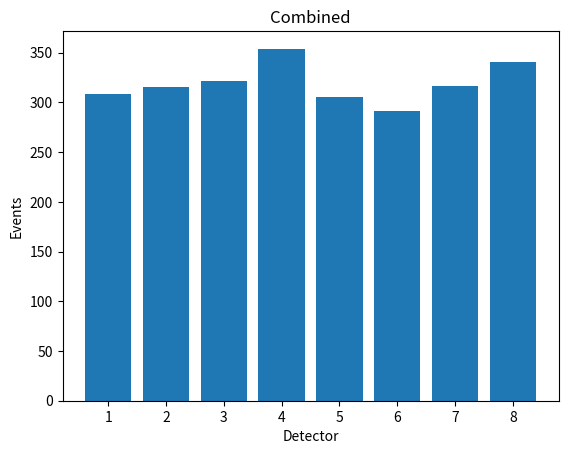

This figure's Python source: (Note: this script raises an exception after producing the figure.)
# This program should simulate and graph muons interacting with the detector

import math
import random as ran
from math import atan, degrees
import datetime
import matplotlib.pyplot as plt
from matplotlib.colors import LogNorm
import numpy as np


def muonEvent(maxCount):
    class GrowingList(list):
        def __setitem__(self, index, value):
            if index >= len(self):
                self.extend([None] * (index + 1 - len(self)))
            list.__setitem__(self, index, value)
    count = 0
    scintillators = [0, 0, 0, 0, 0, 0, 0, 0]
    topFlag = 0
    botFlag = 0
    topEvent = 0
    botEvent = 0
    coincidence = 0
    topXpos = GrowingList()
    topYpos = GrowingList()
    botXpos = GrowingList()
    botYpos = GrowingList()
    slope = GrowingList()
    gamma = GrowingList()
    i = 0
    while i <= maxCount:
        slope[i] = 0
        gamma[i] = 0
        topXpos[i] = 0
        topYpos[i] = 0
        botXpos[i] = 0
        botYpos[i] = 0
        i += 1
    while count < maxCount:
        topMuonX = ran.randint(0, 200)
        topMuonY = ran.randint(0, 200)
        botMuonX = ran.randint(0, 200)
        botMuonY = ran.randint(0, 200)
        muDir = ran.randint(0, 100)
        topXpos[count] = topMuonX
        topYpos[count] = topMuonY
        botXpos[count] = botMuonX
        botYpos[count] = botMuonY
        if (10 <= topMuonX <= 81) & (10 <= topMuonY <= 34):
            topFlag = 1
        if topFlag == 1:
            topEvent += 1
            if 10 <= topMuonY <= 16:
                scintillators[7] += 1
            elif 16 < topMuonY <= 22:
                scintillators[6] += 1
            elif 22 < topMuonY <= 28:
                scintillators[5] += 1
            elif 28 < topMuonY <= 34:
                scintillators[4] += 1
        if (10 <= botMuonX <= 81) & (10 <= botMuonY <= 34):
            botFlag = 1
        if botFlag == 1:
            botEvent += 1
            if 10 <= botMuonY <= 16:
                scintillators[3] += 1
            elif 16 < botMuonY <= 22:
                scintillators[2] += 1
            elif 22 < botMuonY <= 28:
                scintillators[1] += 1
            elif 28 < botMuonY <= 34:
                scintillators[0] += 1
        if (botFlag & topFlag) == 1:
            coincidence += 1
        if muDir > 15:
            if (botMuonX - topMuonX) == 0:
                slope[count] = "undefined"
            elif (botMuonX - topMuonX) != 0:
                slope[count] = (botMuonY - topMuonY) / (botMuonX - topMuonX)
            gamma[count] = degrees(math.atan((botMuonY - topMuonY) / 48))
        if 0 <= muDir <= 15:
            if (topMuonX - botMuonX) == 0:
                slope[count] = "undefined"
            elif (topMuonX - botMuonX) != 0:
                slope[count] = (topMuonY - botMuonY) / (topMuonX - botMuonX)
            gamma[count] = degrees(math.atan((topMuonY - botMuonY) / 48))
        count += 1
    print("Top Events Occured:", "\n", topEvent, "\n", "Bottom Events Occured:", "\n", botEvent, "\n", "Coincidences",
          "\n", coincidence, "\n", "Hits on Each Scintillator:", "\n", scintillators, "\n", "Slopes of Muons:", "\n",
          slope, "\n", "Incident Angles:", "\n", gamma, "\n")
    today = datetime.datetime.now()
    txt = open("Monte Carlo Sim.txt",'w')
    txt.write("\n")
    txt.write("Current Run Time:")
    txt.write("\n")
    txt.write(str(today))
    txt.write("\n")
    txt.write("Top Events Triggered:")
    txt.write("\n")
    txt.write(str(topEvent))
    txt.write("\n")
    txt.write("Bottom Events Triggered:")
    txt.write("\n")
    txt.write(str(botEvent))
    txt.write("\n")
    txt.write("Number of Coincidences:")
    txt.write("\n")
    txt.write(str(coincidence))
    txt.write("\n")
    txt.write("Hits on Top Plane Scintillators:")
    txt.write("\n")
    i = 4
    while i <= 7:
        txt.write(str(scintillators[i]))
        txt.write("\n")
        i += 1
    txt.write("Hits on Bottom Plane Scintillators:")
    txt.write("\n")
    i = 0
    while i <= 3:
        txt.write(str(scintillators[i]))
        txt.write("\n")
        i += 1
    txt.write("Slopes of Individual Cosmic Rays:")
    txt.write("\n")
    i = 0
    while i <= maxCount:
        txt.write(str(slope[i]))
        txt.write("\n")
        i += 1
    txt.write("Incident Angles of Cosmic Rays:")
    txt.write("\n")
    i = 0
    while i <= maxCount:
        txt.write(str(gamma[i]))
        txt.write("\n")
        i += 1
    txt.close()

    x = np.arange(8)
    plt.figure(1)
    plt.bar(x, scintillators)
    plt.xticks(x,('1', '2', '3', '4', '5', '6', '7', '8'))
    plt.xlabel('Detector')
    plt.ylabel('Events')
    plt.title('Combined')
    plt.figure(2)
    plt.hist2d(topXpos, topYpos, bins=maxCount, norm=LogNorm())
    plt.colorbar()
    plt.show()


muonEvent(10000)
